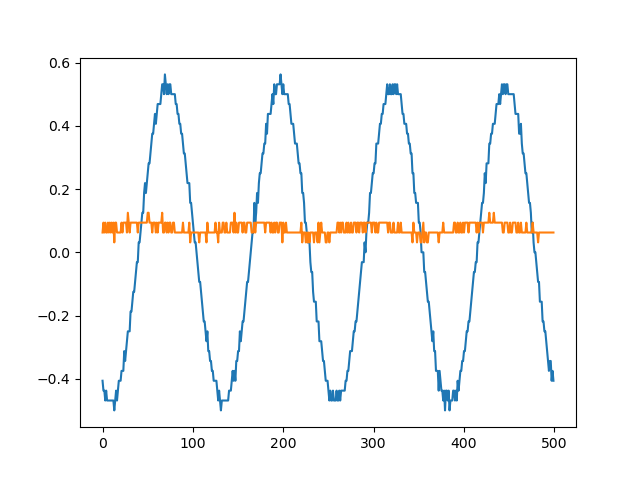

Source data for this figure (header and first rows):
sep=	
Time	Channel1	Channel2
0.00592	-0.4062	0.0625
0.00596	-0.4375	0.09375
0.006	-0.4375	0.0625
0.00604	-0.4688	0.09375
0.00608	-0.4375	0.0625
0.00612	-0.4688	0.0625
0.00616	-0.4688	0.09375
0.0062	-0.4688	0.0625
0.00624	-0.4688	0.09375
0.00628	-0.4688	0.0625
0.00632	-0.4688	0.09375
0.00636	-0.4688	0.0625
0.0064	-0.4688	0.09375
0.00644	-0.5	0.03125
0.00648	-0.4688	0.09375
0.00652	-0.4375	0.09375
0.00656	-0.4688	0.0625
0.0066	-0.4375	0.0625
0.00664	-0.4062	0.0625
0.00668	-0.4062	0.0625
0.00672	-0.4062	0.0625
0.00676	-0.375	0.09375
0.0068	-0.375	0.0625
0.00684	-0.375	0.09375
0.00688	-0.3125	0.09375
0.00692	-0.3438	0.09375
0.00696	-0.3125	0.09375
0.007	-0.2812	0.0625
0.00704	-0.25	0.125
0.00708	-0.25	0.09375
0.00712	-0.25	0.0625
0.00716	-0.1875	0.09375
0.0072	-0.1875	0.09375
0.00724	-0.1562	0.09375
0.00728	-0.125	0.09375
0.00732	-0.125	0.09375
0.00736	-0.09375	0.09375
0.0074	-0.0625	0.09375
0.00744	-0.03125	0.09375
0.00748	-0.03125	0.0625
0.00752	0.03125	0.09375
0.00756	0.03125	0.09375
0.0076	0.0625	0.09375
0.00764	0.09375	0.09375
0.00768	0.125	0.09375
0.00772	0.125	0.09375
0.00776	0.1875	0.09375
0.0078	0.2188	0.09375
0.00784	0.1875	0.09375
0.00788	0.2188	0.09375
0.00792	0.25	0.125
0.00796	0.2812	0.125
0.008	0.2812	0.09375
0.00804	0.3125	0.09375
0.00808	0.3438	0.09375
0.00812	0.375	0.0625
0.00816	0.375	0.09375
0.0082	0.4062	0.09375
0.00824	0.4375	0.09375
... 441 more rows
